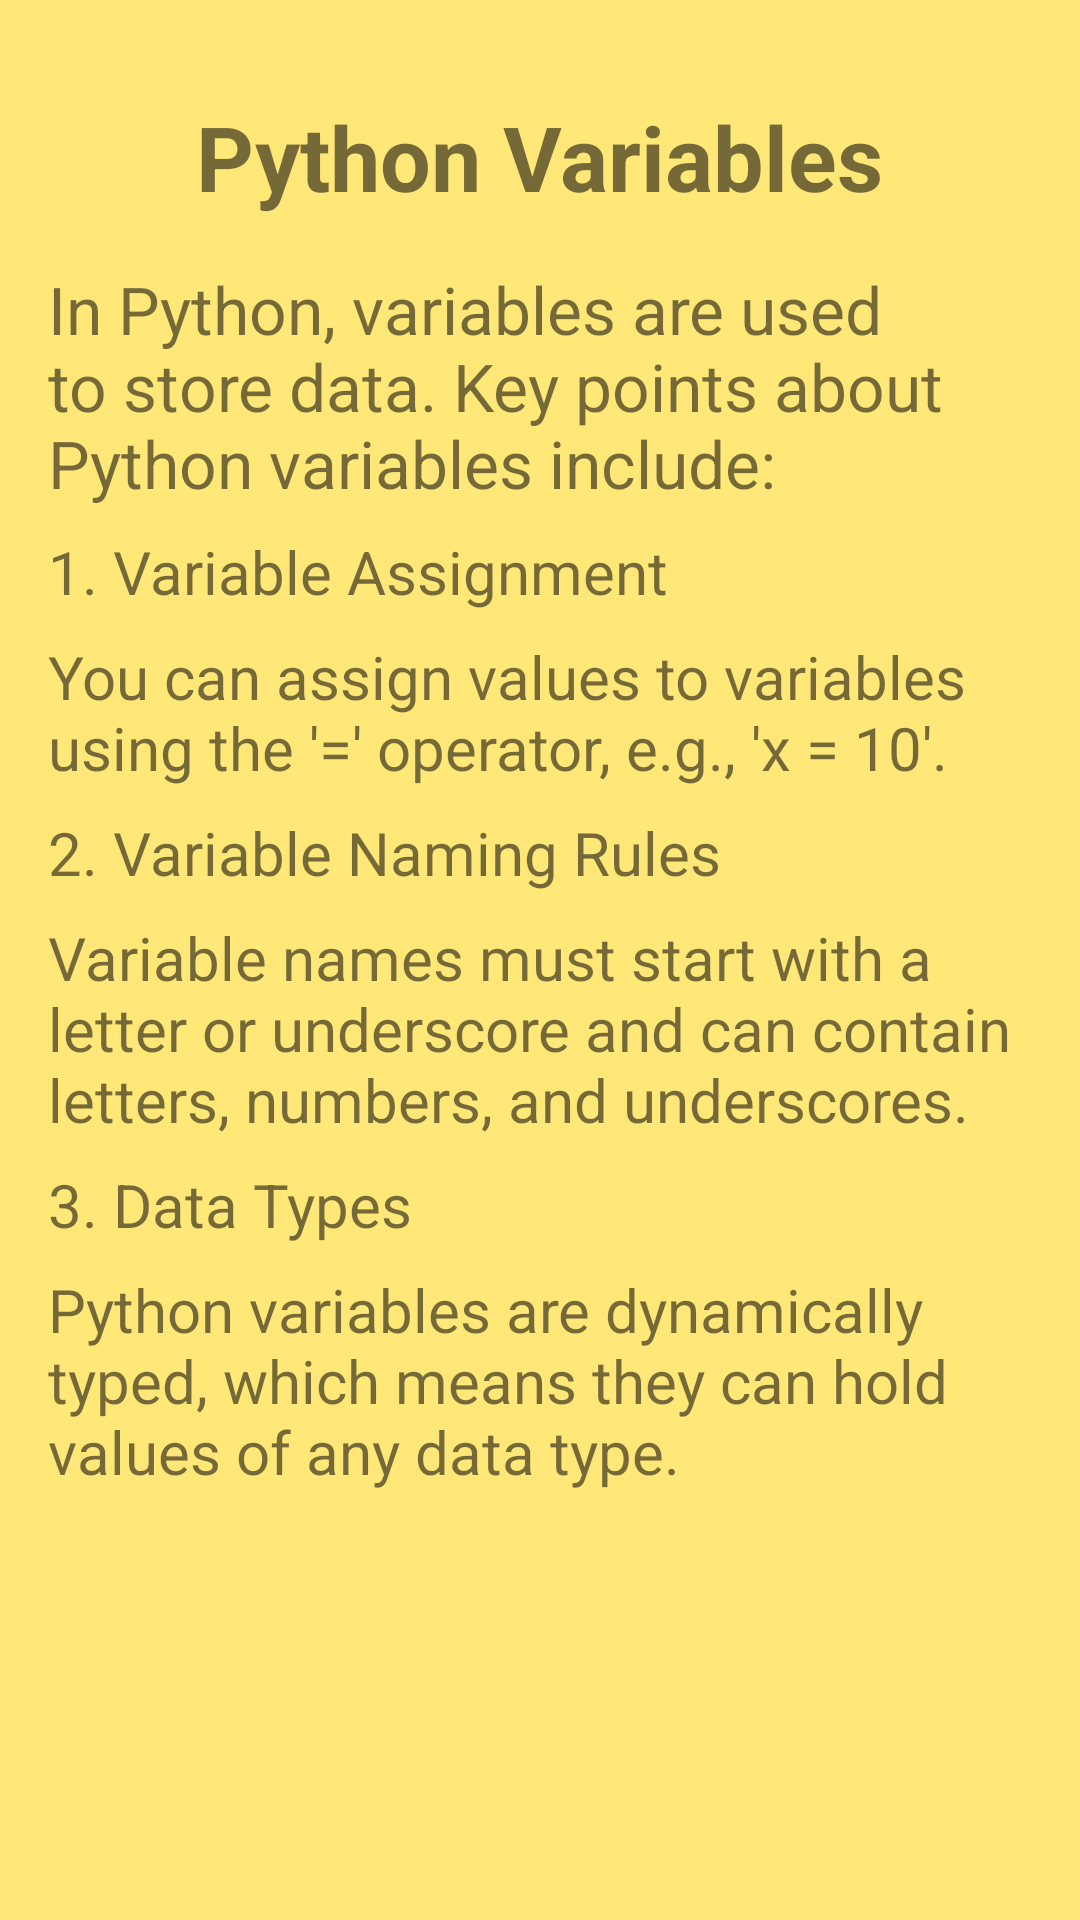

Produce the Android XML layout that renders to this screen, including the resource entries it uses.
<!-- AndroidManifest.xml: application theme Theme.MaterialComponents.Light.NoActionBar -->
<!-- res/layout/activity_pvariable.xml -->
<?xml version="1.0" encoding="utf-8"?>
<ScrollView
xmlns:android="http://schemas.android.com/apk/res/android"
xmlns:app="http://schemas.android.com/apk/res-auto"
xmlns:tools="http://schemas.android.com/tools"
android:layout_width="match_parent"
android:layout_height="match_parent"
tools:context=".chapter.four.Pvariable"
    android:background="#FFE878">

<LinearLayout
    android:layout_width="match_parent"
    android:layout_height="wrap_content"
    android:orientation="vertical"
    android:padding="16dp">

    <TextView
        android:layout_width="wrap_content"
        android:layout_height="wrap_content"
        android:text="Python Variables"
        android:textSize="30sp"
        android:textStyle="bold"
        android:layout_gravity="center_horizontal"
        android:layout_marginTop="16dp" />

    <TextView
        android:layout_width="wrap_content"
        android:layout_height="wrap_content"
        android:textSize="22sp"
        android:text="In Python, variables are used to store data. Key points about Python variables include:"
        android:layout_marginTop="16dp" />

    <TextView
        android:layout_width="wrap_content"
        android:layout_height="wrap_content"
        android:textSize="20sp"
        android:text="1. Variable Assignment"
        android:layout_marginTop="8dp" />

    <TextView
        android:layout_width="wrap_content"
        android:layout_height="wrap_content"
        android:textSize="20sp"
        android:text="You can assign values to variables using the '=' operator, e.g., 'x = 10'."
        android:layout_marginTop="8dp" />

    <TextView
        android:layout_width="wrap_content"
        android:layout_height="wrap_content"
        android:textSize="20sp"
        android:text="2. Variable Naming Rules"
        android:layout_marginTop="8dp" />

    <TextView
        android:layout_width="wrap_content"
        android:layout_height="wrap_content"
        android:textSize="20sp"
        android:text="Variable names must start with a letter or underscore and can contain letters, numbers, and underscores."
        android:layout_marginTop="8dp" />

    <TextView
        android:layout_width="wrap_content"
        android:layout_height="wrap_content"
        android:textSize="20sp"
        android:text="3. Data Types"
        android:layout_marginTop="8dp" />

    <TextView
        android:layout_width="wrap_content"
        android:layout_height="wrap_content"
        android:textSize="20sp"
        android:text="Python variables are dynamically typed, which means they can hold values of any data type."
        android:layout_marginTop="8dp" />

    

</LinearLayout>
</ScrollView>
<!-- resources referenced by this layout -->
<resources>

</resources>
